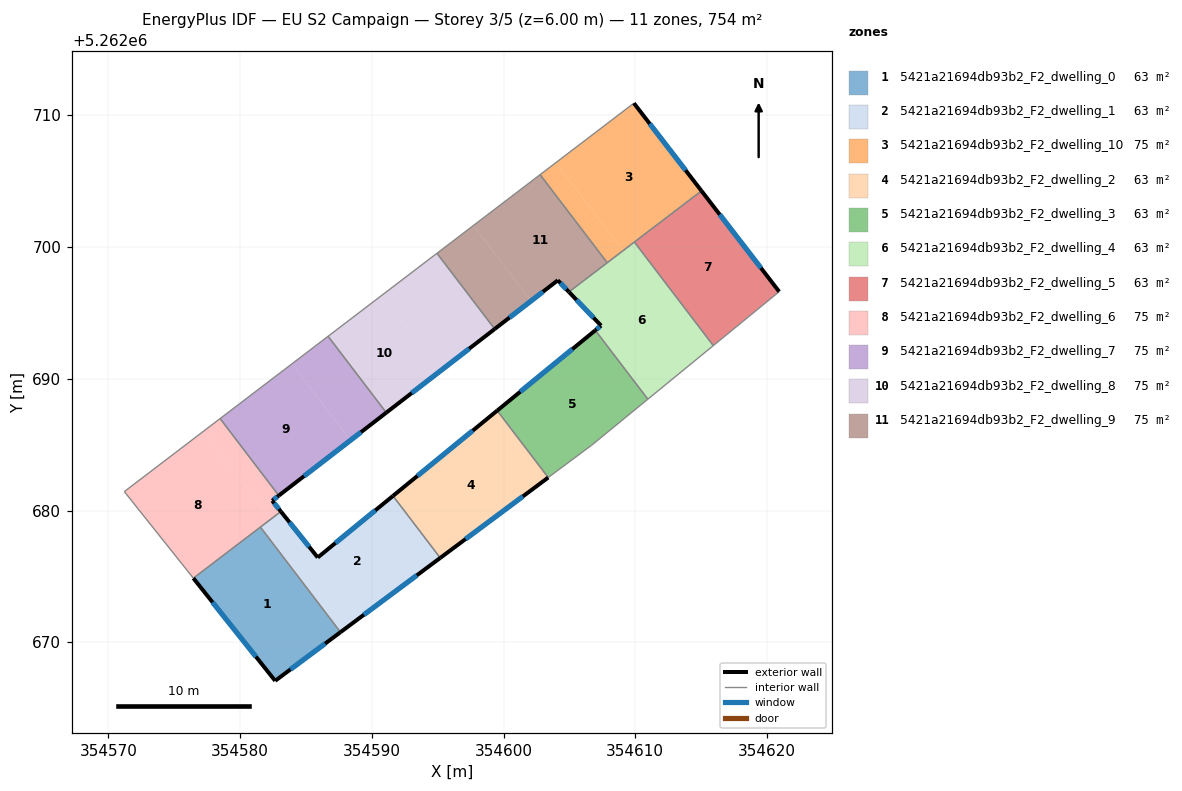
=== STOREY PLAN SPEC (per zone: floor XY polygon, exterior-wall plan segments, windows/doors) ===
zone 1: 5421a21694db93b2_F2_dwelling_0  (62.9 m²)
  floor: (354581.54, 5262678.74) (354587.62, 5262670.76) (354582.66, 5262667.07) (354576.46, 5262674.86)
  exterior wall: (354582.66, 5262667.07) – (354587.62, 5262670.76)  [6.2 m]
    window: (354583.83, 5262667.94) – (354586.46, 5262669.90)  [5.2 m²]
  exterior wall: (354576.46, 5262674.86) – (354582.66, 5262667.07)  [10.0 m]
    window: (354577.91, 5262673.03) – (354581.21, 5262668.90)  [8.4 m²]
  interior walls: 2
zone 2: 5421a21694db93b2_F2_dwelling_1  (62.9 m²)
  floor: (354591.61, 5262681.11) (354595.20, 5262676.40) (354587.62, 5262670.76) (354581.54, 5262678.74) (354583.10, 5262679.92) (354585.90, 5262676.43)
  exterior wall: (354587.62, 5262670.76) – (354595.20, 5262676.40)  [9.4 m]
    window: (354589.40, 5262672.09) – (354593.42, 5262675.08)  [8.0 m²]
  exterior wall: (354585.90, 5262676.43) – (354583.10, 5262679.92)  [4.5 m]
    window: (354585.24, 5262677.25) – (354583.75, 5262679.11)  [3.8 m²]
  exterior wall: (354591.61, 5262681.11) – (354585.90, 5262676.43)  [7.4 m]
    window: (354590.27, 5262680.01) – (354587.24, 5262677.53)  [6.2 m²]
  interior walls: 3
zone 3: 5421a21694db93b2_F2_dwelling_10  (75.4 m²)
  floor: (354609.90, 5262710.92) (354615.03, 5262704.26) (354609.06, 5262699.72) (354603.97, 5262706.40)
  floor: (354603.97, 5262706.40) (354609.06, 5262699.72) (354607.87, 5262698.81) (354602.78, 5262705.49)
  exterior wall: (354615.03, 5262704.26) – (354609.90, 5262710.92)  [8.4 m]
    window: (354613.82, 5262705.83) – (354611.10, 5262709.36)  [7.1 m²]
  interior walls: 4
zone 4: 5421a21694db93b2_F2_dwelling_2  (62.9 m²)
  floor: (354599.52, 5262687.58) (354603.39, 5262682.50) (354595.20, 5262676.40) (354591.61, 5262681.11)
  exterior wall: (354599.52, 5262687.58) – (354591.61, 5262681.11)  [10.2 m]
    window: (354597.66, 5262686.06) – (354593.47, 5262682.63)  [8.6 m²]
  exterior wall: (354595.20, 5262676.40) – (354603.39, 5262682.50)  [10.2 m]
    window: (354597.12, 5262677.83) – (354601.47, 5262681.07)  [8.6 m²]
  interior walls: 2
zone 5: 5421a21694db93b2_F2_dwelling_3  (62.9 m²)
  floor: (354606.97, 5262693.68) (354610.95, 5262688.45) (354606.69, 5262684.96) (354603.39, 5262682.50) (354599.52, 5262687.58)
  exterior wall: (354606.97, 5262693.68) – (354599.52, 5262687.58)  [9.6 m]
    window: (354605.22, 5262692.25) – (354601.27, 5262689.02)  [8.1 m²]
  interior walls: 4
zone 6: 5421a21694db93b2_F2_dwelling_4  (62.9 m²)
  floor: (354609.93, 5262700.38) (354615.92, 5262692.52) (354610.95, 5262688.45) (354606.97, 5262693.68) (354607.40, 5262694.04) (354604.96, 5262696.59)
  exterior wall: (354607.40, 5262694.04) – (354606.97, 5262693.68)  [0.6 m]
    window: (354607.30, 5262693.95) – (354607.07, 5262693.76)  [0.5 m²]
  exterior wall: (354604.96, 5262696.59) – (354607.40, 5262694.04)  [3.5 m]
    window: (354605.54, 5262695.99) – (354606.83, 5262694.64)  [3.0 m²]
  interior walls: 5
zone 7: 5421a21694db93b2_F2_dwelling_5  (62.9 m²)
  floor: (354615.03, 5262704.26) (354620.92, 5262696.61) (354615.92, 5262692.52) (354609.93, 5262700.38)
  exterior wall: (354620.92, 5262696.61) – (354615.03, 5262704.26)  [9.7 m]
    window: (354619.54, 5262698.41) – (354616.41, 5262702.47)  [8.2 m²]
  interior walls: 3
zone 8: 5421a21694db93b2_F2_dwelling_6  (75.4 m²)
  floor: (354577.23, 5262686.03) (354582.32, 5262679.34) (354576.46, 5262674.86) (354571.21, 5262681.44)
  floor: (354582.44, 5262680.75) (354583.10, 5262679.92) (354581.65, 5262678.82) (354582.32, 5262679.34) (354581.69, 5262680.17)
  floor: (354578.49, 5262686.98) (354582.94, 5262681.14) (354581.69, 5262680.17) (354577.23, 5262686.03)
  floor: (354577.23, 5262686.03) (354581.69, 5262680.17) (354582.32, 5262679.34)
  exterior wall: (354583.10, 5262679.92) – (354582.44, 5262680.75)  [1.1 m]
    window: (354582.94, 5262680.12) – (354582.59, 5262680.55)  [0.9 m²]
  exterior wall: (354582.44, 5262680.75) – (354582.94, 5262681.13)  [0.6 m]
    window: (354582.56, 5262680.84) – (354582.82, 5262681.04)  [0.5 m²]
  interior walls: 5
zone 9: 5421a21694db93b2_F2_dwelling_7  (75.4 m²)
  floor: (354583.94, 5262691.14) (354588.37, 5262685.32) (354582.94, 5262681.14) (354578.49, 5262686.98)
  floor: (354586.68, 5262693.23) (354591.10, 5262687.43) (354588.37, 5262685.32) (354583.94, 5262691.14)
  exterior wall: (354582.94, 5262681.13) – (354591.10, 5262687.43)  [10.3 m]
    window: (354584.86, 5262682.61) – (354589.18, 5262685.95)  [8.7 m²]
  interior walls: 3
zone 10: 5421a21694db93b2_F2_dwelling_8  (75.4 m²)
  floor: (354590.81, 5262696.37) (354595.21, 5262690.60) (354591.10, 5262687.43) (354586.68, 5262693.23)
  floor: (354594.95, 5262699.53) (354599.33, 5262693.78) (354595.21, 5262690.60) (354590.81, 5262696.37)
  exterior wall: (354591.10, 5262687.43) – (354599.33, 5262693.78)  [10.4 m]
    window: (354593.03, 5262688.92) – (354597.40, 5262692.29)  [8.8 m²]
  interior walls: 3
zone 11: 5421a21694db93b2_F2_dwelling_9  (75.4 m²)
  floor: (354602.78, 5262705.49) (354607.87, 5262698.81) (354604.96, 5262696.59) (354604.12, 5262697.48) (354602.09, 5262695.91) (354597.72, 5262701.64)
  floor: (354597.72, 5262701.64) (354602.09, 5262695.91) (354599.33, 5262693.78) (354594.95, 5262699.53)
  exterior wall: (354604.12, 5262697.48) – (354604.96, 5262696.59)  [1.2 m]
    window: (354604.32, 5262697.27) – (354604.77, 5262696.80)  [1.0 m²]
  exterior wall: (354599.33, 5262693.78) – (354604.12, 5262697.48)  [6.1 m]
    window: (354600.45, 5262694.65) – (354602.99, 5262696.61)  [5.1 m²]
  interior walls: 4

=== DERIVED (storey summary) ===
Building: EU S2 Campaign
Storey: 3 of 5  (floor level z = 6.00 m)
Storey gross floor area: 754.3 m²
Zones on this storey: 11
  - 5421a21694db93b2_F2_dwelling_0: floor 62.9 m²; exterior wall 16.1 m (48.4 m²); 2 window(s) 13.6 m²; WWR 28.1%
  - 5421a21694db93b2_F2_dwelling_1: floor 62.9 m²; exterior wall 21.3 m (63.9 m²); 3 window(s) 18.0 m²; WWR 28.1%
  - 5421a21694db93b2_F2_dwelling_10: floor 75.4 m²; exterior wall 8.4 m (25.2 m²); 1 window(s) 7.1 m²; WWR 28.1%
  - 5421a21694db93b2_F2_dwelling_2: floor 62.9 m²; exterior wall 20.4 m (61.3 m²); 2 window(s) 17.2 m²; WWR 28.1%
  - 5421a21694db93b2_F2_dwelling_3: floor 62.9 m²; exterior wall 9.6 m (28.9 m²); 1 window(s) 8.1 m²; WWR 28.1%
  - 5421a21694db93b2_F2_dwelling_4: floor 62.9 m²; exterior wall 4.1 m (12.3 m²); 2 window(s) 3.5 m²; WWR 28.1%
  - 5421a21694db93b2_F2_dwelling_5: floor 62.9 m²; exterior wall 9.7 m (29.0 m²); 1 window(s) 8.2 m²; WWR 28.1%
  - 5421a21694db93b2_F2_dwelling_6: floor 75.4 m²; exterior wall 1.7 m (5.1 m²); 2 window(s) 1.4 m²; WWR 28.1%
  - 5421a21694db93b2_F2_dwelling_7: floor 75.4 m²; exterior wall 10.3 m (30.9 m²); 1 window(s) 8.7 m²; WWR 28.1%
  - 5421a21694db93b2_F2_dwelling_8: floor 75.4 m²; exterior wall 10.4 m (31.2 m²); 1 window(s) 8.8 m²; WWR 28.1%
  - 5421a21694db93b2_F2_dwelling_9: floor 75.4 m²; exterior wall 7.3 m (21.8 m²); 2 window(s) 6.1 m²; WWR 28.1%
Zone adjacency (shared interzone walls):
  - 5421a21694db93b2_F2_dwelling_0 ↔ 5421a21694db93b2_F2_dwelling_1
  - 5421a21694db93b2_F2_dwelling_0 ↔ 5421a21694db93b2_F2_dwelling_6
  - 5421a21694db93b2_F2_dwelling_1 ↔ 5421a21694db93b2_F2_dwelling_2
  - 5421a21694db93b2_F2_dwelling_1 ↔ 5421a21694db93b2_F2_dwelling_6
  - 5421a21694db93b2_F2_dwelling_10 ↔ 5421a21694db93b2_F2_dwelling_4
  - 5421a21694db93b2_F2_dwelling_10 ↔ 5421a21694db93b2_F2_dwelling_5
  - 5421a21694db93b2_F2_dwelling_10 ↔ 5421a21694db93b2_F2_dwelling_9
  - 5421a21694db93b2_F2_dwelling_2 ↔ 5421a21694db93b2_F2_dwelling_3
  - 5421a21694db93b2_F2_dwelling_3 ↔ 5421a21694db93b2_F2_dwelling_4
  - 5421a21694db93b2_F2_dwelling_4 ↔ 5421a21694db93b2_F2_dwelling_5
  - 5421a21694db93b2_F2_dwelling_4 ↔ 5421a21694db93b2_F2_dwelling_9
  - 5421a21694db93b2_F2_dwelling_6 ↔ 5421a21694db93b2_F2_dwelling_7
  - 5421a21694db93b2_F2_dwelling_7 ↔ 5421a21694db93b2_F2_dwelling_8
  - 5421a21694db93b2_F2_dwelling_8 ↔ 5421a21694db93b2_F2_dwelling_9